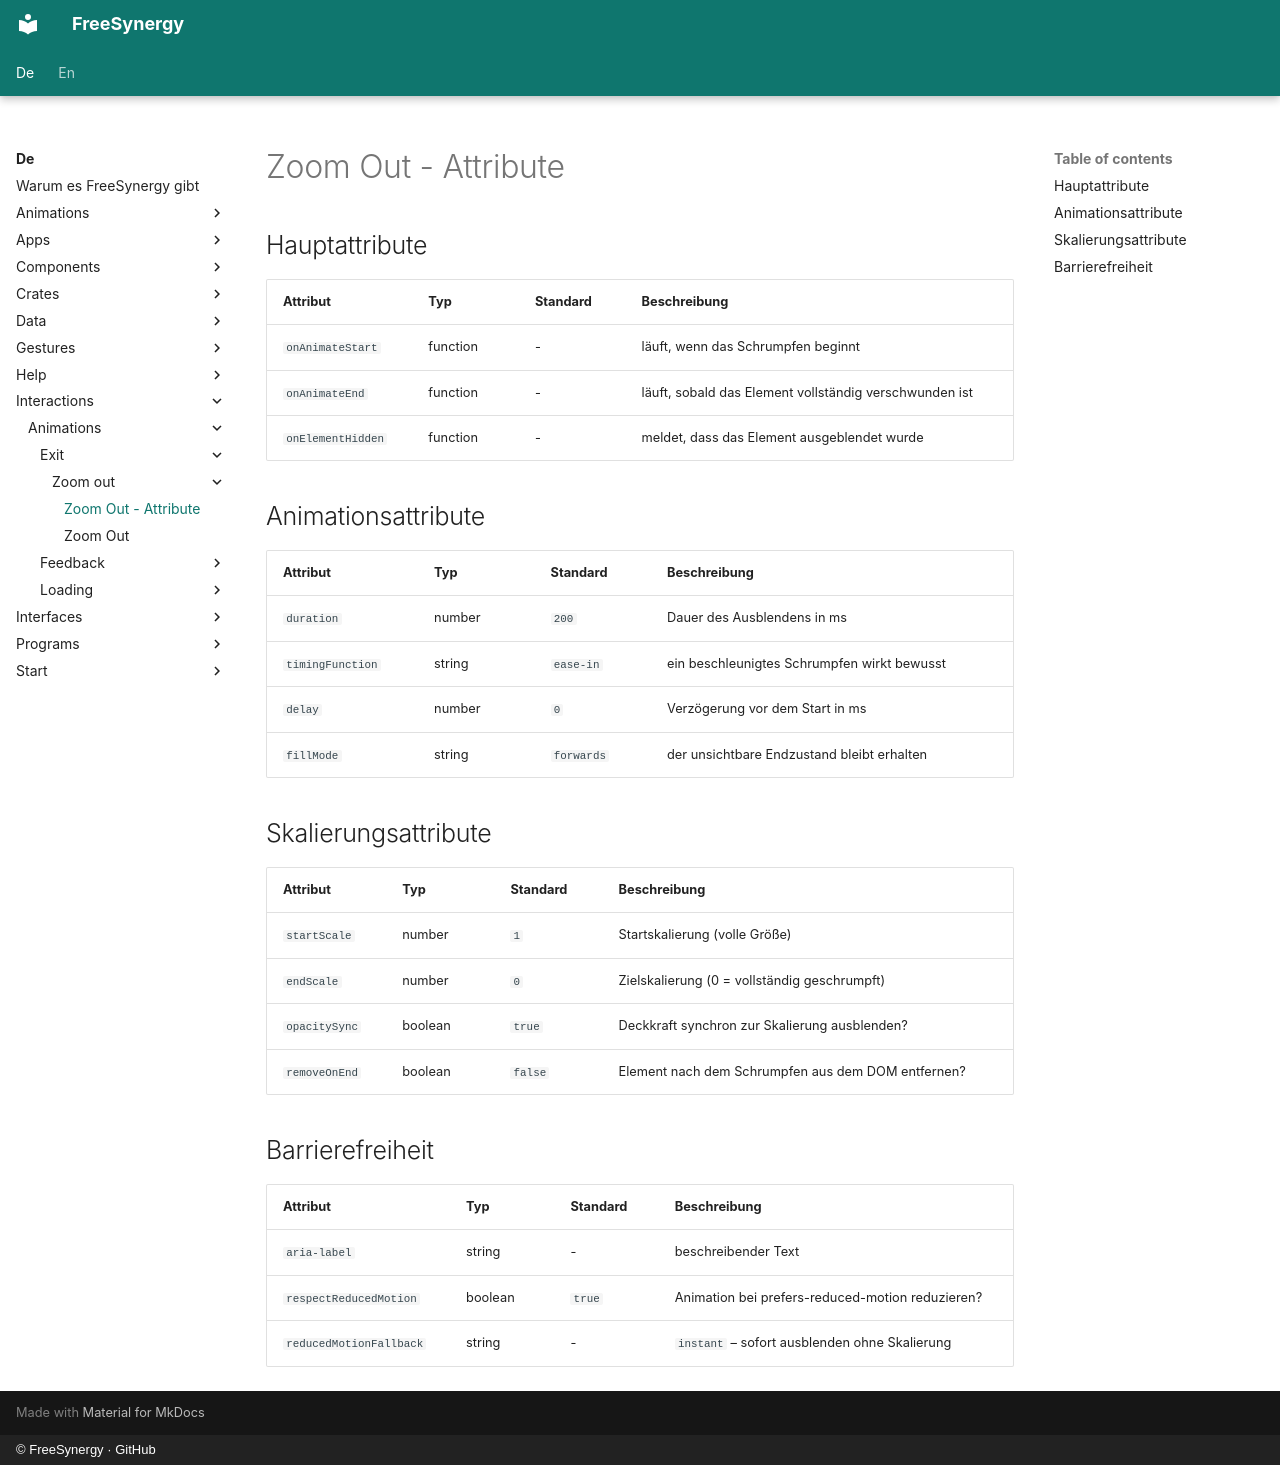

repository: FreeSynergy/fs-documentation · page: de/interactions/animations/exit/zoom-out/attributes/index.html · generator: mkdocs · copyright: © FreeSynergy · GitHub

# Zoom Out - Attribute

## Hauptattribute

| Attribut | Typ | Standard | Beschreibung |
|-----------|------|---------|-------------|
| `onAnimateStart` | function | - | läuft, wenn das Schrumpfen beginnt |
| `onAnimateEnd` | function | - | läuft, sobald das Element vollständig verschwunden ist |
| `onElementHidden` | function | - | meldet, dass das Element ausgeblendet wurde |

## Animationsattribute

| Attribut | Typ | Standard | Beschreibung |
|-----------|------|---------|-------------|
| `duration` | number | `200` | Dauer des Ausblendens in ms |
| `timingFunction` | string | `ease-in` | ein beschleunigtes Schrumpfen wirkt bewusst |
| `delay` | number | `0` | Verzögerung vor dem Start in ms |
| `fillMode` | string | `forwards` | der unsichtbare Endzustand bleibt erhalten |

## Skalierungsattribute

| Attribut | Typ | Standard | Beschreibung |
|-----------|------|---------|-------------|
| `startScale` | number | `1` | Startskalierung (volle Größe) |
| `endScale` | number | `0` | Zielskalierung (0 = vollständig geschrumpft) |
| `opacitySync` | boolean | `true` | Deckkraft synchron zur Skalierung ausblenden? |
| `removeOnEnd` | boolean | `false` | Element nach dem Schrumpfen aus dem DOM entfernen? |

## Barrierefreiheit

| Attribut | Typ | Standard | Beschreibung |
|-----------|------|---------|-------------|
| `aria-label` | string | - | beschreibender Text |
| `respectReducedMotion` | boolean | `true` | Animation bei prefers-reduced-motion reduzieren? |
| `reducedMotionFallback` | string | - | `instant` – sofort ausblenden ohne Skalierung |
